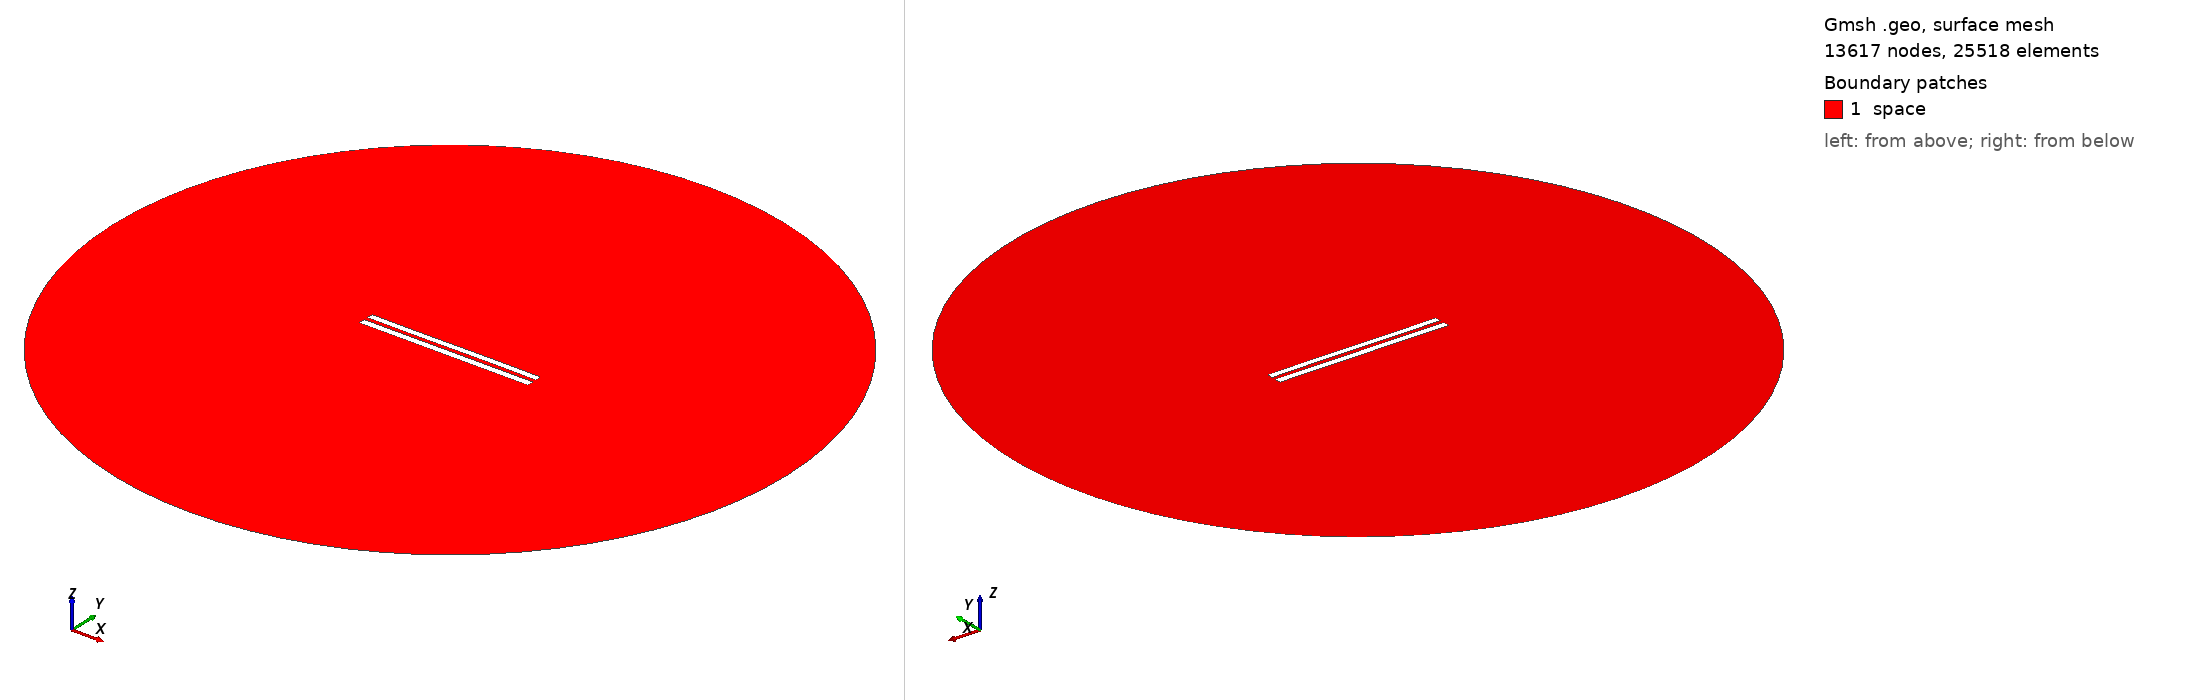

Gmsh geometry script, surface-meshed: 13617 nodes, 25518 surface elements. Boundary patches (legend numbers): 1 space. Left view from above one corner, right view from below the opposite corner. Legend entries are the model's physical surfaces. The drawing asked Gmsh for element sizes between 1% and 20% of the model's largest extent; the script's own settings can give other sizes.

=== 5933.geo (drawn) ===
//---------------------------------------
// Geometry kernel
//---------------------------------------

SetFactory("OpenCASCADE");



//---------------------------------------
// Parameters of the geometry
//---------------------------------------

// Overetch of the upper plate
overetch = 0.125;

// Distance between the plates
distance = 2.5;

// Discretization over the x axis (for the deformation)
nx = 50; 

// Length of the plate
L = 100 - overetch; 

// Number of modes
n = 4; 

// 1st mode coefficient
coeff(1) = 0.0;
beta(1) = 0.596864 * 3.1415926535 / L;

// 2nd mode coefficient
coeff(2) = 0.0;
beta(2) = 1.49418 * 3.1415926535 / L;

// 3rd mode coefficient
coeff(3) = -0.075;
beta(3) = 2.50025 * 3.1415926535 / L;

// 4th mode coefficient
coeff(4) = 0.0;
beta(4) = 3.49999 * 3.1415926535 / L;



//---------------------------------------
// Upper plate (deformed rectangle)
//---------------------------------------

// Coordiantes of the upper plate
xmin = -50;
xmax = 50 - overetch;

// Height of the upper plate
yheight = 4 - 2 * overetch;

// Indexes of the points
UpperID[] = {};
LowerID[] = {};
LeftID[] = {};
RightID[] = {};

// Point index
p = 1;

// Horizontal edges
For i In {1:nx}
    x = xmin + (i-1)*(xmax - xmin)/(nx-1);

    y_bottom = distance / 2 + overetch;
    For j In {1:n}
        C = (Cosh(beta(j)*L) + Cos(beta(j)*L)) / (Sinh(beta(j)*L) + Sin(beta(j)*L));
        y_bottom  = y_bottom + coeff(j) * (Cosh(beta(j)*(x+50)) - Cos(beta(j)*(x+50)) - C * (Sinh(beta(j)*(x+50)) - Sin(beta(j)*(x+50))));
    EndFor

    y_top = y_bottom + yheight;

    Point(p) = {x, y_top, 0, 1.0};
    UpperID[i] = p;
    p = p + 1;

    Point(p) = {x, y_bottom, 0, 1.0};
    LowerID[i] = p;
    p = p + 1;
EndFor

// Create point lists
UpperPts[] = {}; LowerPts[] = {};
For i In {1:nx}
  UpperPts[] += {UpperID[i]};
  LowerPts[] += {LowerID[i]};
EndFor

// Build splines
Spline(1) = {UpperPts[]};
Spline(2) = {LowerPts[]};
Line(3) = {LowerPts[nx-1], UpperPts[nx-1]};
Line(4) = {LowerPts[0], UpperPts[0]};

// Build the plane surface
Curve Loop(1) = {2, 3, -1, -4};
Plane Surface(1) = {1};



//---------------------------------------
// Lower plate (rectangle)
//---------------------------------------

// Vertices
Point(1001) = {-50, -1, 0, 1.0};
Point(1002) = { 50, -1, 0, 1.0};
Point(1003) = { 50,  -5, 0, 1.0};
Point(1004) = {-50,  -5, 0, 1.0};

// Edges
Line(5) = {1001, 1002};
Line(6) = {1002, 1003};
Line(7) = {1003, 1004};
Line(8) = {1004, 1001};

// Plane surface
Line Loop(2) = {5, 6, 7, 8};
Plane Surface(2) = {2}; 



//---------------------------------------
// Outer (fictious) boundary
//---------------------------------------

// Points
Point(1005) = {0, 0, 0};       // Center
Point(1006) = {200, 0, 0};     // Start point
Point(1007) = {0, 200, 0};     // 90 degrees
Point(1008) = {-200, 0, 0};    // 180 degrees
Point(1009) = {0, -200, 0};    // 270 degrees

// Circle arcs (each needs start, center, end)
Circle(9) = {1006, 1005, 1007};
Circle(10) = {1007, 1005, 1008};
Circle(11) = {1008, 1005, 1009};
Circle(12) = {1009, 1005, 1006};

// Plane surface for the entire domain
Curve Loop(3) = {9, 10, 11, 12};
Surface(3) = {3};

// Subtract the plates from the whole domain to obtain the actual domain where we want to solve the equations
BooleanDifference{ Surface{3}; Delete; }{ Surface{1}; Surface{2}; Delete; }




//---------------------------------------
// Transfinite Lines/Curves
//---------------------------------------

// Set the number of points on the boundaries
r = 7;

// Plates
Transfinite Curve {1, 2} = 50*r Using Progression 1;
Transfinite Curve {3, 4} = 2*r Using Progression 1;
Transfinite Line {5, 7} = 50*r Using Progression 1;
Transfinite Line {6, 8} = 2*r Using Progression 1;

// Outer boundary
Transfinite Line {9, 10, 11, 12} = 20 Using Progression 1;



//---------------------------------------
// Physical groups
//---------------------------------------                

// Physical curves (boundaries)
Physical Line("force_segment", 10) = {2};
Physical Line("upper_plate", 11) = {1, 3, 4};
Physical Line("lower_plate", 12) = {5, 6, 7, 8};
Physical Line("boundary", 20) = {9, 10, 11, 12};

// Physical Surfaces
Physical Surface("space", 30) = {3};



//---------------------------------------
// 6. Generate the Mesh
//---------------------------------------

// 2D mesh generation
Mesh 2;
